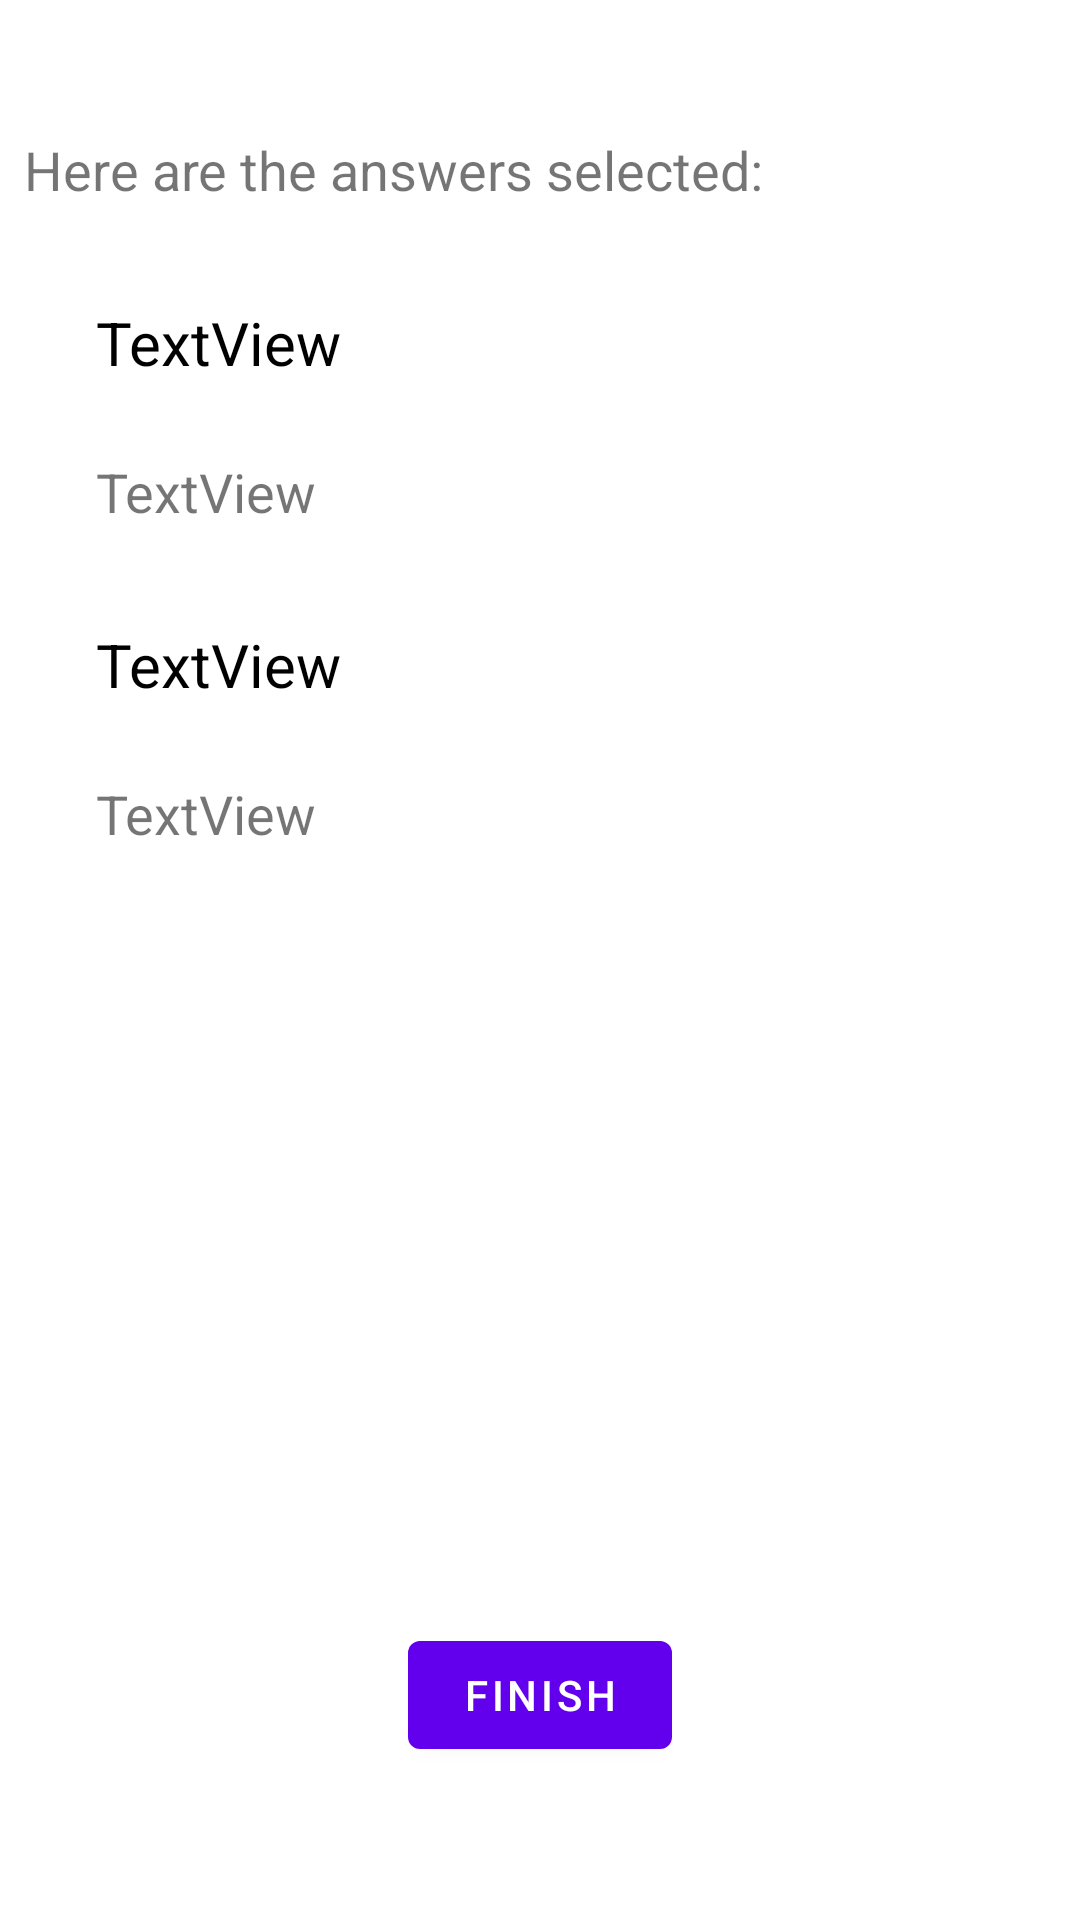

Produce the Android XML layout that renders to this screen, including the resource entries it uses.
<!-- AndroidManifest.xml: fallback theme Theme.MaterialComponents.DayNight.NoActionBar -->
<!-- res/layout/fragment_preview.xml -->
<?xml version="1.0" encoding="utf-8"?>
<androidx.constraintlayout.widget.ConstraintLayout xmlns:android="http://schemas.android.com/apk/res/android"
    xmlns:app="http://schemas.android.com/apk/res-auto"
    xmlns:tools="http://schemas.android.com/tools"
    android:layout_width="match_parent"
    android:layout_height="match_parent"
    tools:context=".PreviewFrag">

    <TextView
        android:id="@+id/greet"
        android:layout_width="0dp"
        android:layout_height="wrap_content"
        android:layout_marginStart="8dp"
        android:layout_marginLeft="8dp"
        android:layout_marginTop="4dp"
        android:textStyle="bold"
        android:textSize="18dp"
        android:layout_marginEnd="8dp"
        android:layout_marginRight="8dp"
        app:layout_constraintEnd_toEndOf="parent"
        app:layout_constraintHorizontal_bias="0.0"
        app:layout_constraintStart_toStartOf="parent"
        app:layout_constraintTop_toTopOf="parent" />

    <TextView
        android:id="@+id/textView4"
        android:layout_width="0dp"
        android:layout_height="wrap_content"
        android:layout_marginStart="8dp"
        android:layout_marginLeft="8dp"
        android:textSize="18dp"
        android:layout_marginTop="16dp"
        android:layout_marginEnd="8dp"
        android:layout_marginRight="8dp"
        android:text="@string/hint"
        app:layout_constraintEnd_toEndOf="parent"
        app:layout_constraintHorizontal_bias="0.551"
        app:layout_constraintStart_toStartOf="parent"
        app:layout_constraintTop_toBottomOf="@+id/greet" />

    <TextView
        android:id="@+id/question1"
        android:layout_width="0dp"
        android:layout_height="wrap_content"
        android:layout_marginStart="32dp"
        android:layout_marginLeft="32dp"
        android:layout_marginTop="32dp"
        android:layout_marginEnd="8dp"
        style="@style/QuestionStyle"
        android:layout_marginRight="8dp"
        android:text="TextView"
        app:layout_constraintEnd_toEndOf="parent"
        app:layout_constraintStart_toStartOf="parent"
        app:layout_constraintTop_toBottomOf="@+id/textView4" />

    <TextView
        android:id="@+id/answer1"
        android:layout_width="0dp"
        android:layout_height="wrap_content"
        android:layout_marginStart="32dp"
        android:layout_marginLeft="32dp"
        android:layout_marginTop="24dp"
        style="@style/AnswerStyle"
        android:layout_marginEnd="8dp"
        android:layout_marginRight="8dp"
        android:text="TextView"
        app:layout_constraintEnd_toEndOf="parent"
        app:layout_constraintStart_toStartOf="parent"
        app:layout_constraintTop_toBottomOf="@+id/question1" />

    <TextView
        android:id="@+id/question2"
        android:layout_width="0dp"
        android:layout_height="wrap_content"
        android:layout_marginStart="32dp"
        android:layout_marginLeft="32dp"
        android:layout_marginTop="32dp"
        android:layout_marginEnd="8dp"
        style="@style/QuestionStyle"
        android:layout_marginRight="8dp"
        android:text="TextView"
        app:layout_constraintEnd_toEndOf="parent"
        app:layout_constraintStart_toStartOf="parent"
        app:layout_constraintTop_toBottomOf="@+id/answer1" />

    <TextView
        android:id="@+id/answer2"
        android:layout_width="0dp"
        android:layout_height="wrap_content"
        android:layout_marginStart="32dp"
        android:layout_marginLeft="32dp"
        android:layout_marginTop="24dp"
        style="@style/AnswerStyle"
        android:layout_marginEnd="8dp"
        android:layout_marginRight="8dp"
        android:text="TextView"
        app:layout_constraintEnd_toEndOf="parent"
        app:layout_constraintStart_toStartOf="parent"
        app:layout_constraintTop_toBottomOf="@+id/question2" />

    <Button
        android:id="@+id/button3"
        android:layout_width="wrap_content"
        android:layout_height="wrap_content"
        android:layout_marginBottom="24dp"
        android:text="@string/finish"
        app:layout_constraintBottom_toBottomOf="parent"
        app:layout_constraintEnd_toEndOf="parent"
        app:layout_constraintStart_toStartOf="parent"
        app:layout_constraintTop_toBottomOf="@+id/answer2"
        app:layout_constraintVertical_bias="0.905" />
</androidx.constraintlayout.widget.ConstraintLayout>
<!-- resources referenced by this layout -->
<resources>
  <string name="finish">FINISH</string>
  <string name="hint">Here are the answers selected:</string>
  <style name="AnswerStyle">
          <item name="android:textSize">18sp</item>
      </style>
  <style name="QuestionStyle">
          <item name="android:textSize">20sp</item>
          <item name="android:textColor">@color/black</item>
      </style>
  <color name="black">#FF000000</color>
</resources>
